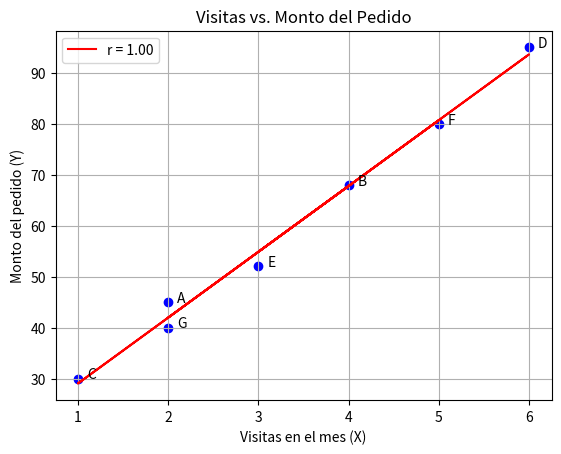

Source code (Python):
import matplotlib.pyplot as plt
import numpy as np

# Datos
x = np.array([2, 4, 1, 6, 3, 5, 2])
y = np.array([45, 68, 30, 95, 52, 80, 40])
comercios = ['A', 'B', 'C', 'D', 'E', 'F', 'G']

# Puntos y etiquetas
plt.scatter(x, y, color='blue')
for i, txt in enumerate(comercios):
    plt.annotate(txt, (x[i] + 0.1, y[i]))

# Línea de tendencia (Regresión) y Correlación
m, b = np.polyfit(x, y, 1)
plt.plot(x, m*x + b, color='red', label=f'r = {np.corrcoef(x, y)[0, 1]:.2f}')

# Formato
plt.title("Visitas vs. Monto del Pedido")
plt.xlabel("Visitas en el mes (X)")
plt.ylabel("Monto del pedido (Y)")
plt.grid(True)
plt.legend()

plt.show()
